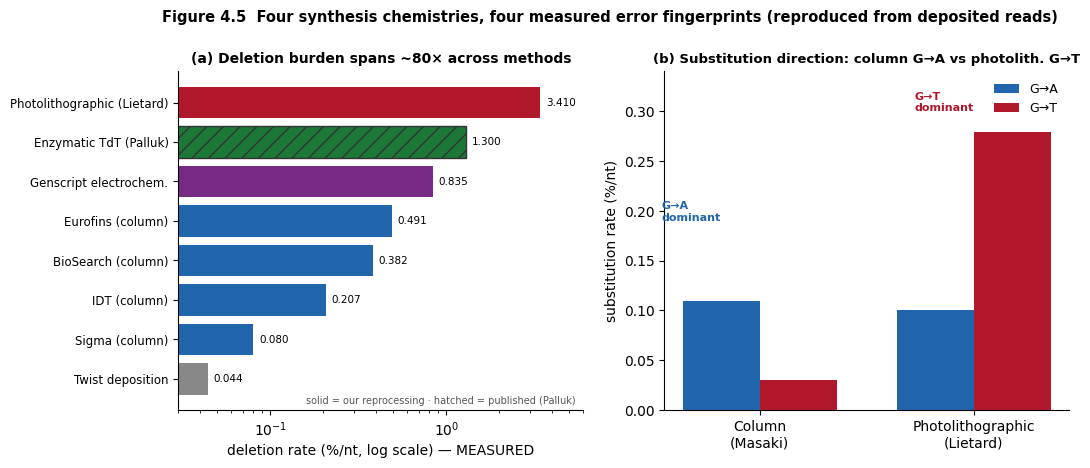
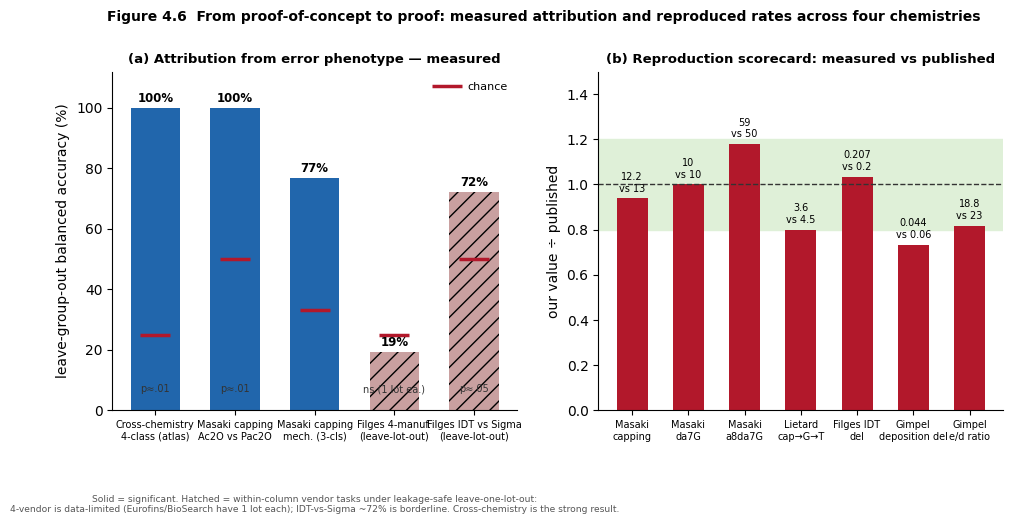
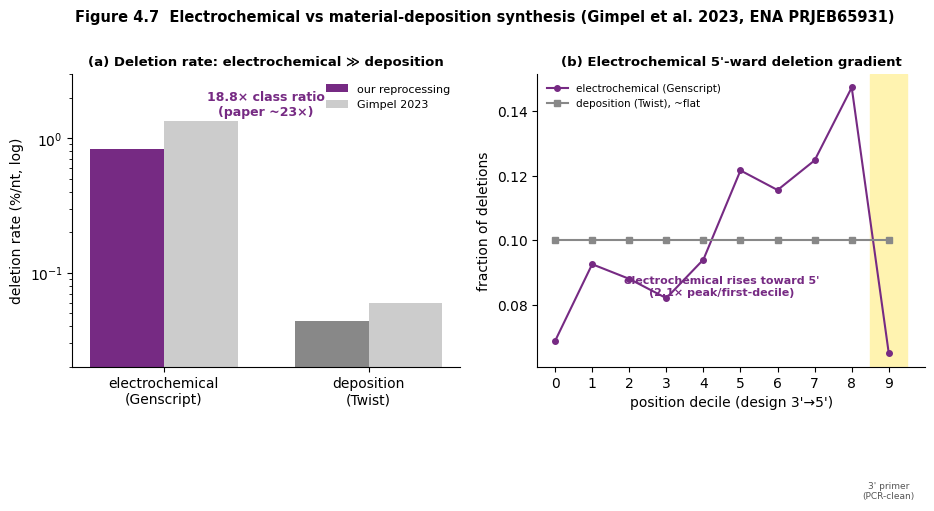

Source code (Python) for these figures, in order:
import matplotlib; matplotlib.use("Agg")
import matplotlib.pyplot as plt
import numpy as np
plt.rcParams.update({"font.size":10,"font.family":"DejaVu Sans","axes.spines.top":False,
    "axes.spines.right":False,"figure.dpi":150,"savefig.dpi":150,"savefig.bbox":"tight"})
COL={"col":"#2166AC","photo":"#B2182B","enz":"#1B7837","echem":"#762A83","dep":"#888888","paper":"#BBBBBB"}

# ============ FIG 4.5  MEASURED PHENOTYPES (4 chemistries) ============
fig,ax=plt.subplots(1,2,figsize=(11.5,4.4))
# (a) deletion-rate ladder across measured methods/vendors (log x)
a=ax[0]
rows=[("Twist deposition",0.044,"dep","ours"),
      ("Sigma (column)",0.080,"col","ours"),
      ("IDT (column)",0.207,"col","ours"),
      ("BioSearch (column)",0.382,"col","ours"),
      ("Eurofins (column)",0.491,"col","ours"),
      ("Genscript electrochem.",0.835,"echem","ours"),
      ("Enzymatic TdT (Palluk)",1.3,"enz","pub"),
      ("Photolithographic (Lietard)",3.41,"photo","ours")]
rows=sorted(rows,key=lambda r:r[1])
y=np.arange(len(rows))
a.barh(y,[r[1] for r in rows],color=[COL[r[2]] for r in rows],
       edgecolor=["none" if r[3]=="ours" else "#333" for r in rows],
       hatch=["" if r[3]=="ours" else "//" for r in rows])
a.set_yticks(y); a.set_yticklabels([r[0] for r in rows],fontsize=8.5)
a.set_xscale("log"); a.set_xlabel("deletion rate (%/nt, log scale) — MEASURED")
for i,r in enumerate(rows): a.text(r[1]*1.08,i,f"{r[1]:.3f}",va="center",fontsize=7.5)
a.set_xlim(0.03,6)
a.set_title("(a) Deletion burden spans ~80× across methods",fontweight="bold",fontsize=10)
a.text(0.98,0.02,"solid = our reprocessing · hatched = published (Palluk)",transform=a.transAxes,
       ha="right",fontsize=7,color="#555")
# (b) substitution direction
b=ax[1]
lab=["Column\n(Masaki)","Photolithographic\n(Lietard)"]; ga=[0.11,0.100]; gt=[0.03,0.279]
x=np.arange(2); w=0.36
b.bar(x-w/2,ga,w,color="#2166AC",label="G→A"); b.bar(x+w/2,gt,w,color="#B2182B",label="G→T")
b.set_xticks(x); b.set_xticklabels(lab); b.set_ylabel("substitution rate (%/nt)")
b.set_title("(b) Substitution direction: column G→A vs photolith. G→T",fontweight="bold",fontsize=9.5)
b.legend(fontsize=9,frameon=False); b.set_ylim(0,0.34)
b.annotate("G→A\ndominant",xy=(-w/2,0.11),xytext=(-0.46,0.19),fontsize=8,color="#2166AC",fontweight="bold")
b.annotate("G→T\ndominant",xy=(1+w/2,0.279),xytext=(0.72,0.30),fontsize=8,color="#B2182B",fontweight="bold")
fig.suptitle("Figure 4.5  Four synthesis chemistries, four measured error fingerprints (reproduced from deposited reads)",
             fontweight="bold",fontsize=10.5,y=1.02)
fig.savefig("fig4_5_phenotypes.png"); plt.close(fig)

# ============ FIG 4.6  MEASURED ATTRIBUTION + SCORECARD ============
fig,ax=plt.subplots(1,2,figsize=(11.5,4.4))
a=ax[0]
tasks=["Cross-chemistry\n4-class (atlas)","Masaki capping\nAc2O vs Pac2O","Masaki capping\nmech. (3-cls)","Filges 4-manuf.\n(leave-lot-out)","Filges IDT vs Sigma\n(leave-lot-out)"]
acc=[100,100,76.9,19.4,72.2]; chance=[25,50,33.3,25,50]; sig=["p≈.01","p≈.01","","ns (1 lot ea.)","p≈.05"]
x=np.arange(5)
solid="#2166AC"; weak="#c9a0a0"
bars=a.bar(x,acc,0.62,color=[solid,solid,solid,weak,weak])
for j in (3,4): bars[j].set_hatch("//")
a.plot(x,chance,"_",ms=22,mew=2.5,color="#B2182B",label="chance")
for i in range(5):
    a.text(i,acc[i]+2,f"{acc[i]:.0f}%",ha="center",fontsize=8.5,fontweight="bold")
    a.text(i,6,sig[i],ha="center",fontsize=7,color="#333")
a.set_xticks(x); a.set_xticklabels(tasks,fontsize=7.0); a.set_ylabel("leave-group-out balanced accuracy (%)"); a.set_ylim(0,112)
a.set_title("(a) Attribution from error phenotype — measured",fontweight="bold",fontsize=9.5)
a.legend(fontsize=8,frameon=False,loc="upper right")
a.text(0.5,-0.30,"Solid = significant. Hatched = within-column vendor tasks under leakage-safe leave-one-lot-out:\n4-vendor is data-limited (Eurofins/BioSearch have 1 lot each); IDT-vs-Sigma ~72% is borderline. Cross-chemistry is the strong result.",
       transform=a.transAxes,ha="center",fontsize=6.6,color="#555")
# (b) scorecard ours/paper
b=ax[1]
names=["Masaki\ncapping","Masaki\nda7G","Masaki\na8da7G","Lietard\ncap→G→T","Filges IDT\ndel","Gimpel\ndeposition del","Gimpel\ne/d ratio"]
ours=[12.2,10,59,3.6,0.207,0.044,18.8]; paper=[13,10,50,4.5,0.20,0.06,23]
rel=[ours[i]/paper[i] for i in range(len(ours))]
xx=np.arange(len(names))
b.axhspan(0.8,1.2,color="#DFF0D8",zorder=0); b.axhline(1,ls="--",color="#333",lw=1)
b.bar(xx,rel,0.55,color="#B2182B")
for i in range(len(names)): b.text(i,rel[i]+0.03,f"{ours[i]:g}\nvs {paper[i]:g}",ha="center",fontsize=7)
b.set_xticks(xx); b.set_xticklabels(names,fontsize=7); b.set_ylabel("our value ÷ published"); b.set_ylim(0,1.5)
b.set_title("(b) Reproduction scorecard: measured vs published",fontweight="bold",fontsize=9.5)
fig.suptitle("Figure 4.6  From proof-of-concept to proof: measured attribution and reproduced rates across four chemistries",
             fontweight="bold",fontsize=10,y=1.02)
fig.savefig("fig4_6_measured.png",bbox_inches="tight",dpi=150); plt.close(fig)

# ============ FIG 4.7  GIMPEL electrochemical vs deposition ============
fig,ax=plt.subplots(1,2,figsize=(11,3.8))
a=ax[0]
x=np.arange(2); w=0.36
ours=[0.835,0.044]; paper=[1.35,0.06]
a.bar(x-w/2,ours,w,color=["#762A83","#888888"],label="our reprocessing")
a.bar(x+w/2,paper,w,color="#CCCCCC",label="Gimpel 2023")
a.set_yscale("log"); a.set_xticks(x); a.set_xticklabels(["electrochemical\n(Genscript)","deposition\n(Twist)"])
a.set_ylabel("deletion rate (%/nt, log)"); a.set_ylim(0.02,3)
a.legend(fontsize=8,frameon=False,loc="upper right")
a.set_title("(a) Deletion rate: electrochemical ≫ deposition",fontweight="bold",fontsize=9.5)
a.text(0.5,0.86,"18.8× class ratio\n(paper ~23×)",transform=a.transAxes,ha="center",fontsize=9,fontweight="bold",color="#762A83")
# (b) positional gradient
b=ax[1]
ech=np.array([39241,52775,50193,46791,53594,69300,65848,71080,83921,37041],dtype=float)
ech_n=ech/ech.sum()
xx=np.arange(10)
b.plot(xx,ech_n,"-o",ms=4,color="#762A83",label="electrochemical (Genscript)")
b.plot(xx,[0.1]*10,"-s",ms=4,color="#888888",label="deposition (Twist), ~flat")
b.axvspan(8.5,9.5,color="#FFF3B0",zorder=0)
b.set_xticks(xx); b.set_xlabel("position decile (design 3'→5')"); b.set_ylabel("fraction of deletions")
b.set_title("(b) Electrochemical 5'-ward deletion gradient",fontweight="bold",fontsize=9.5)
b.legend(fontsize=7.5,frameon=False,loc="upper left")
b.text(4.5,0.083,"electrochemical rises toward 5'\n(2.1× peak/first-decile)",fontsize=8,color="#762A83",fontweight="bold",ha="center")
b.text(9,0.02,"3' primer\n(PCR-clean)",fontsize=6.5,ha="center",color="#555")
fig.suptitle("Figure 4.7  Electrochemical vs material-deposition synthesis (Gimpel et al. 2023, ENA PRJEB65931)",
             fontweight="bold",fontsize=10.5,y=1.05)
fig.savefig("fig4_7_gimpel.png"); plt.close(fig)
print("wrote fig4_5, fig4_6, fig4_7")
